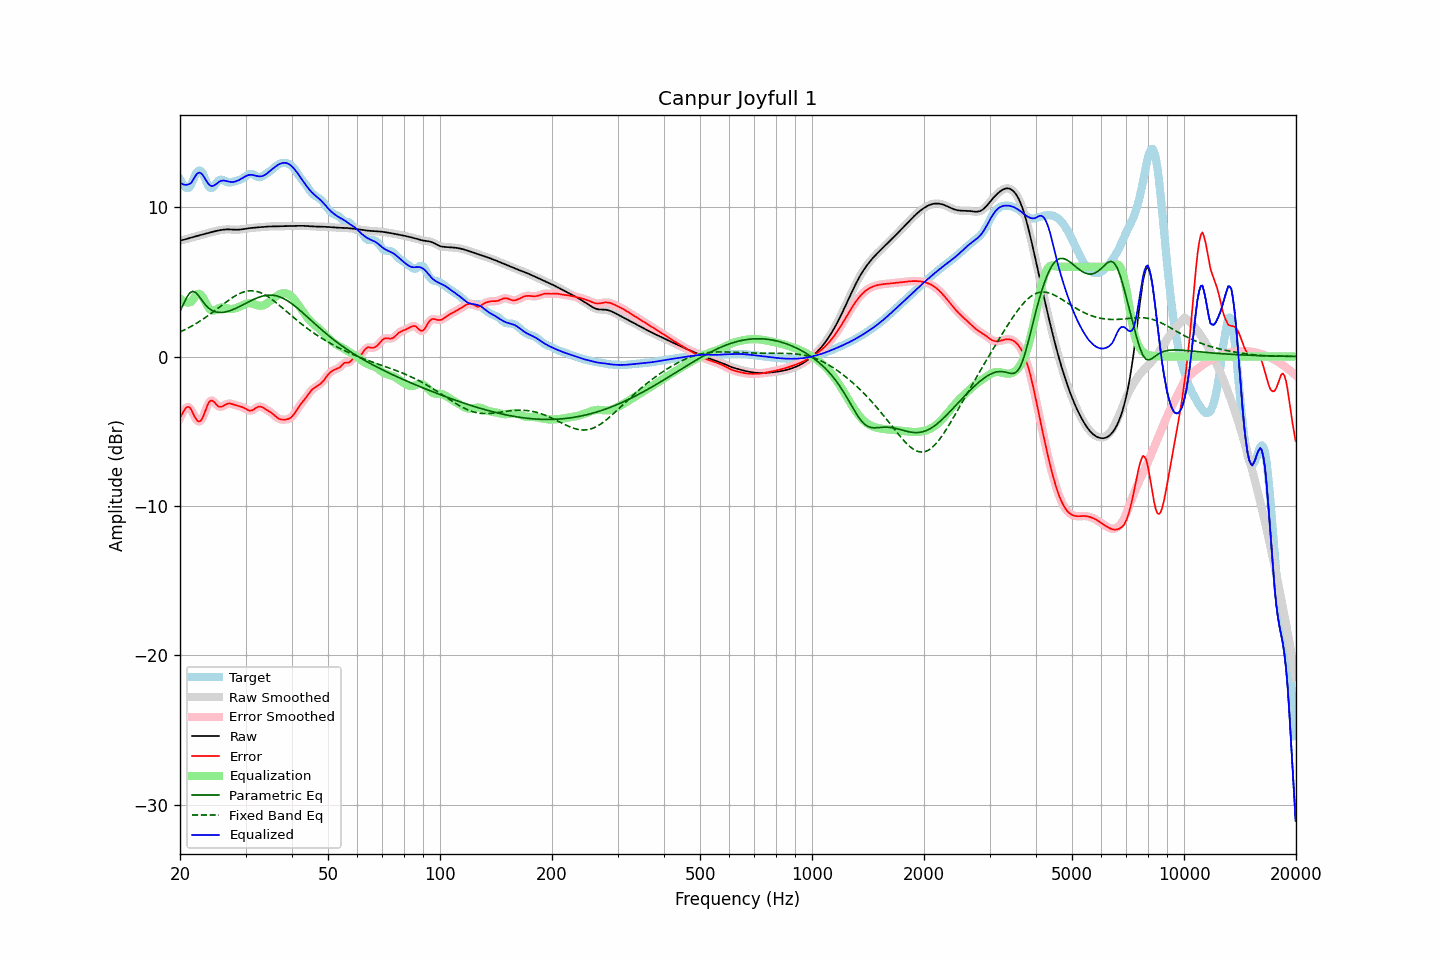

Data behind this chart, as committed beside it:
frequency, raw, error, smoothed, error_smoothed, equalization, parametric_eq, fixed_band_eq, equalized_raw, equalized_smoothed, target
20.00, 7.76, -4.10, 7.76, -4.13, 3.89, 3.03, 1.64, 11.65, 11.65, 11.86
20.20, 7.78, -3.91, 7.78, -3.88, 3.79, 3.26, 1.69, 11.57, 11.57, 11.69
20.40, 7.80, -3.71, 7.81, -3.68, 3.71, 3.48, 1.74, 11.52, 11.52, 11.52
20.61, 7.83, -3.52, 7.83, -3.53, 3.66, 3.70, 1.79, 11.49, 11.49, 11.36
20.81, 7.86, -3.41, 7.86, -3.41, 3.62, 3.92, 1.85, 11.49, 11.49, 11.27
21.02, 7.89, -3.37, 7.89, -3.37, 3.61, 4.09, 1.90, 11.51, 11.51, 11.26
21.23, 7.93, -3.40, 7.93, -3.42, 3.63, 4.25, 1.96, 11.55, 11.55, 11.33
21.44, 7.96, -3.56, 7.96, -3.57, 3.66, 4.31, 2.02, 11.62, 11.62, 11.52
21.66, 7.99, -3.78, 7.99, -3.78, 3.81, 4.37, 2.08, 11.80, 11.80, 11.77
21.87, 8.02, -4.01, 8.02, -4.00, 3.97, 4.32, 2.14, 11.99, 11.99, 12.03
22.09, 8.05, -4.19, 8.05, -4.19, 4.10, 4.26, 2.21, 12.15, 12.15, 12.24
22.31, 8.08, -4.32, 8.08, -4.31, 4.19, 4.13, 2.27, 12.27, 12.27, 12.39
22.54, 8.11, -4.35, 8.11, -4.35, 4.20, 4.00, 2.34, 12.31, 12.31, 12.46
22.76, 8.13, -4.29, 8.13, -4.28, 4.14, 3.85, 2.41, 12.27, 12.27, 12.42
22.99, 8.16, -4.12, 8.16, -4.11, 4.00, 3.71, 2.48, 12.16, 12.16, 12.28
23.22, 8.19, -3.85, 8.19, -3.86, 3.81, 3.57, 2.55, 12.00, 12.00, 12.04
23.45, 8.22, -3.56, 8.22, -3.57, 3.60, 3.43, 2.63, 11.82, 11.82, 11.79
23.69, 8.25, -3.29, 8.25, -3.29, 3.40, 3.33, 2.70, 11.65, 11.65, 11.54
23.92, 8.28, -3.07, 8.28, -3.08, 3.23, 3.22, 2.78, 11.51, 11.51, 11.35
24.16, 8.31, -2.95, 8.31, -2.96, 3.12, 3.15, 2.86, 11.43, 11.43, 11.26
24.40, 8.34, -2.94, 8.34, -2.95, 3.07, 3.08, 2.94, 11.40, 11.40, 11.28
24.65, 8.36, -3.02, 8.36, -3.02, 3.07, 3.03, 3.02, 11.43, 11.43, 11.38
24.89, 8.39, -3.14, 8.39, -3.13, 3.11, 2.99, 3.10, 11.50, 11.50, 11.53
25.14, 8.41, -3.25, 8.41, -3.25, 3.17, 2.97, 3.18, 11.58, 11.58, 11.66
25.39, 8.44, -3.35, 8.44, -3.33, 3.23, 2.95, 3.26, 11.66, 11.66, 11.79
25.65, 8.46, -3.37, 8.46, -3.37, 3.27, 2.95, 3.35, 11.73, 11.73, 11.82
25.91, 8.47, -3.36, 8.47, -3.35, 3.29, 2.95, 3.43, 11.77, 11.77, 11.83
26.16, 8.49, -3.30, 8.49, -3.30, 3.29, 2.96, 3.51, 11.78, 11.77, 11.79
26.43, 8.50, -3.24, 8.50, -3.24, 3.26, 2.98, 3.59, 11.76, 11.76, 11.74
26.69, 8.50, -3.18, 8.50, -3.18, 3.23, 3.00, 3.67, 11.74, 11.74, 11.69
26.96, 8.51, -3.14, 8.51, -3.15, 3.20, 3.03, 3.75, 11.71, 11.71, 11.65
27.23, 8.50, -3.14, 8.50, -3.14, 3.18, 3.06, 3.82, 11.69, 11.69, 11.64
27.50, 8.50, -3.16, 8.50, -3.16, 3.18, 3.10, 3.90, 11.68, 11.68, 11.66
27.77, 8.49, -3.20, 8.49, -3.20, 3.19, 3.15, 3.97, 11.68, 11.68, 11.69
28.05, 8.48, -3.24, 8.48, -3.24, 3.21, 3.19, 4.04, 11.70, 11.70, 11.72
28.33, 8.48, -3.27, 8.48, -3.27, 3.25, 3.24, 4.10, 11.73, 11.73, 11.76
28.62, 8.48, -3.30, 8.48, -3.30, 3.29, 3.29, 4.16, 11.77, 11.77, 11.79
28.90, 8.49, -3.33, 8.49, -3.33, 3.33, 3.34, 4.21, 11.82, 11.82, 11.82
29.19, 8.50, -3.36, 8.50, -3.36, 3.38, 3.40, 4.26, 11.88, 11.88, 11.86
29.48, 8.52, -3.39, 8.52, -3.40, 3.43, 3.45, 4.30, 11.95, 11.95, 11.91
29.78, 8.53, -3.45, 8.53, -3.45, 3.48, 3.51, 4.33, 12.01, 12.01, 11.99
30.08, 8.55, -3.51, 8.55, -3.52, 3.52, 3.56, 4.36, 12.07, 12.07, 12.06
30.38, 8.57, -3.57, 8.57, -3.57, 3.55, 3.62, 4.38, 12.12, 12.12, 12.14
30.68, 8.58, -3.62, 8.58, -3.61, 3.57, 3.68, 4.39, 12.15, 12.15, 12.20
30.99, 8.60, -3.62, 8.60, -3.62, 3.56, 3.73, 4.40, 12.16, 12.16, 12.22
31.30, 8.61, -3.59, 8.61, -3.59, 3.54, 3.78, 4.40, 12.15, 12.15, 12.20
31.61, 8.62, -3.54, 8.62, -3.53, 3.51, 3.83, 4.39, 12.13, 12.13, 12.16
31.93, 8.63, -3.46, 8.63, -3.46, 3.47, 3.88, 4.37, 12.10, 12.10, 12.09
32.24, 8.64, -3.40, 8.64, -3.40, 3.44, 3.92, 4.35, 12.07, 12.07, 12.03
32.57, 8.65, -3.35, 8.65, -3.36, 3.41, 3.96, 4.31, 12.06, 12.06, 11.99
32.89, 8.66, -3.35, 8.66, -3.35, 3.40, 4.00, 4.27, 12.05, 12.05, 12.00
33.22, 8.66, -3.38, 8.66, -3.38, 3.40, 4.03, 4.23, 12.07, 12.07, 12.05
33.55, 8.67, -3.44, 8.67, -3.43, 3.43, 4.06, 4.18, 12.11, 12.11, 12.11
33.89, 8.68, -3.50, 8.68, -3.50, 3.48, 4.08, 4.12, 12.16, 12.16, 12.19
34.23, 8.69, -3.57, 8.69, -3.56, 3.55, 4.10, 4.05, 12.24, 12.24, 12.26
34.57, 8.70, -3.63, 8.70, -3.63, 3.63, 4.10, 3.98, 12.32, 12.32, 12.33
34.92, 8.70, -3.70, 8.70, -3.70, 3.71, 4.11, 3.91, 12.41, 12.41, 12.40
35.27, 8.70, -3.78, 8.70, -3.78, 3.80, 4.11, 3.83, 12.50, 12.50, 12.48
35.62, 8.71, -3.87, 8.71, -3.87, 3.89, 4.10, 3.75, 12.59, 12.59, 12.58
35.97, 8.71, -3.97, 8.71, -3.97, 3.97, 4.08, 3.67, 12.67, 12.68, 12.68
... 635 more rows
